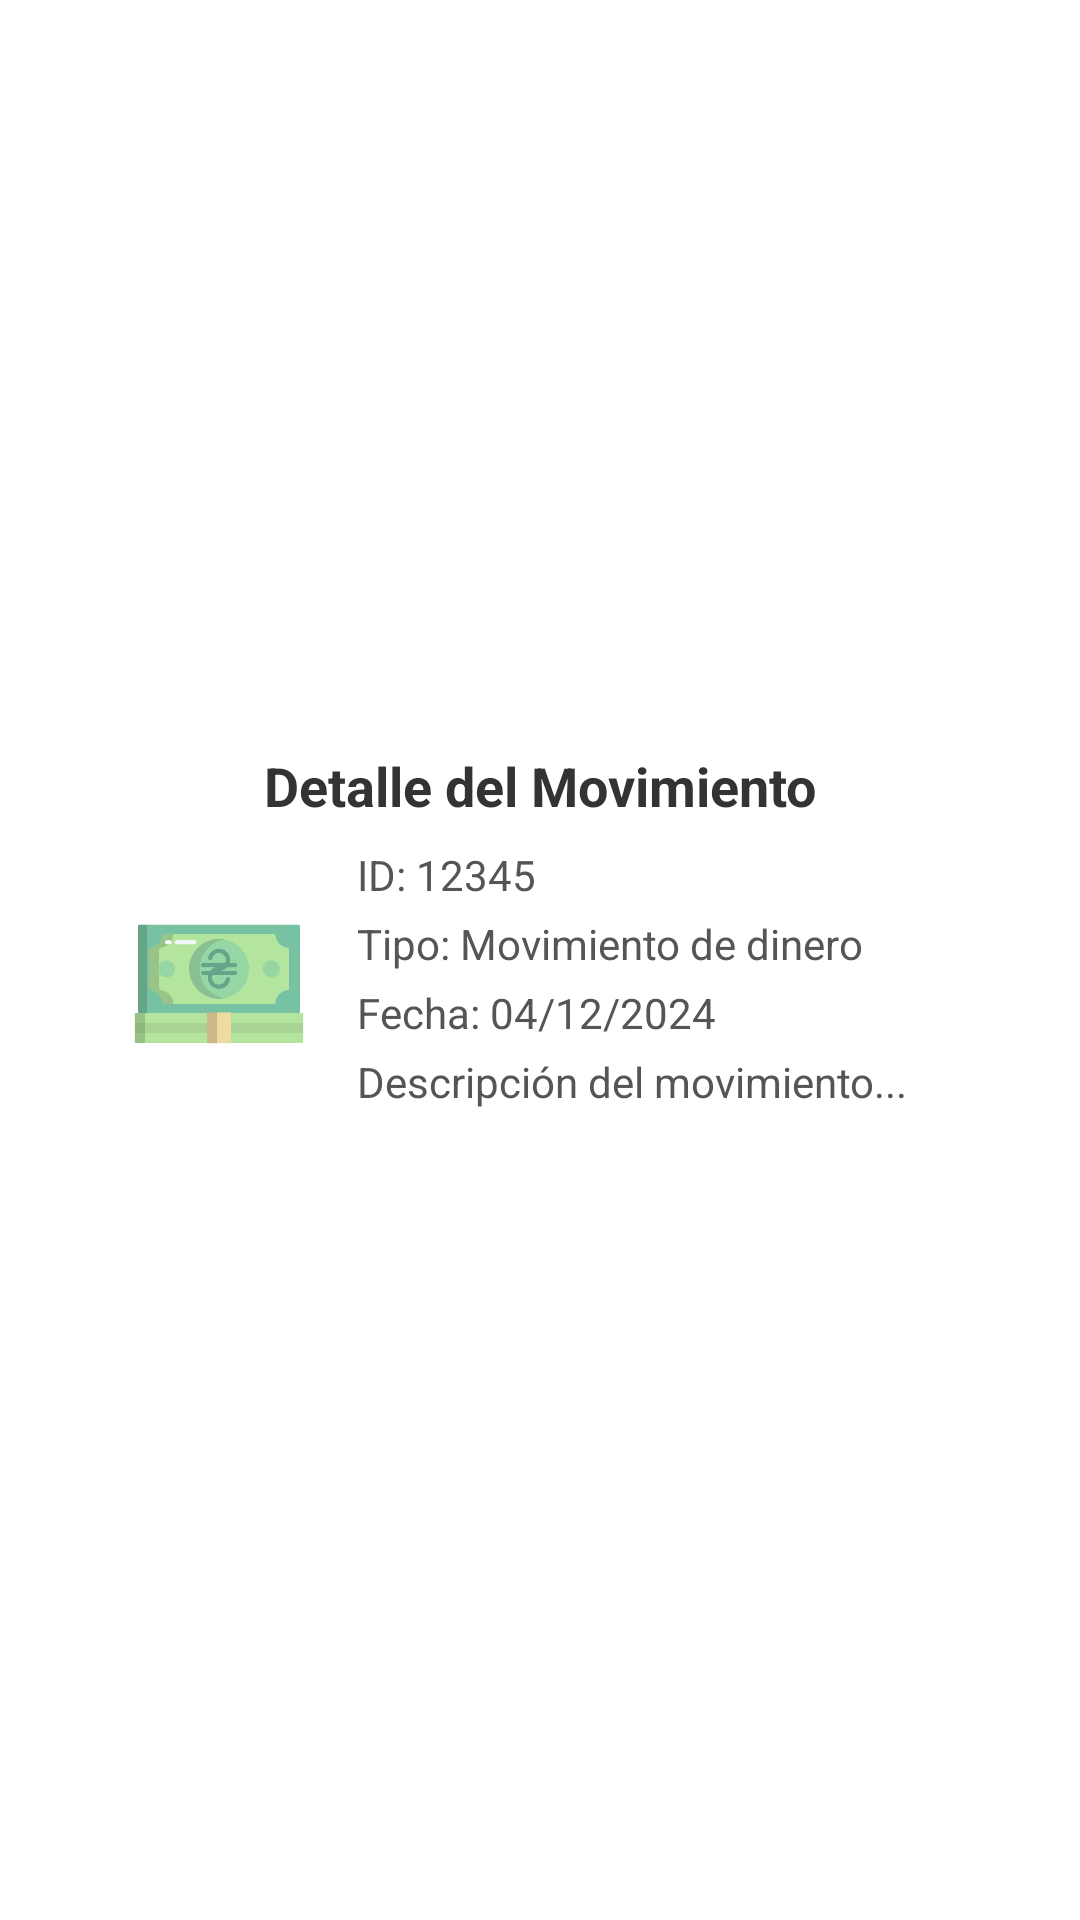

This screen was rendered from an Android layout file. Write that file and the resources it references.
<!-- AndroidManifest.xml: application theme TemaBanco -->
<!-- res/layout/dialog_movimiento.xml -->
<LinearLayout xmlns:android="http://schemas.android.com/apk/res/android"
    android:layout_width="match_parent"
    android:layout_height="wrap_content"
    android:gravity="center"
    android:orientation="vertical"
    android:padding="3dp">

    
    <LinearLayout
        android:layout_width="match_parent"
        android:layout_height="wrap_content"
        android:layout_margin="24dp"
        android:background="@color/design_default_color_background"
        android:gravity="center"
        android:orientation="vertical"
        android:padding="16dp">

        
        <TextView
            android:id="@+id/tituloMovimiento"
            android:layout_width="wrap_content"
            android:layout_height="wrap_content"
            android:layout_marginBottom="8dp"
            android:text="Detalle del Movimiento"
            android:textColor="#333333"
            android:textSize="18sp"
            android:textStyle="bold" />

        
        <LinearLayout
            android:layout_width="match_parent"
            android:layout_height="wrap_content"
            android:layout_marginBottom="16dp"
            android:gravity="start"
            android:orientation="horizontal">

            
            <ImageView
                android:id="@+id/imagenCancion"
                android:layout_width="60dp"
                android:layout_height="60dp"
                android:layout_gravity="center"
                android:layout_marginEnd="16dp"
                android:src="@drawable/money" />

            
            <LinearLayout
                android:layout_width="wrap_content"
                android:layout_height="wrap_content"
                android:orientation="vertical">

                
                <TextView
                    android:id="@+id/idMovimiento"
                    android:layout_width="wrap_content"
                    android:layout_height="wrap_content"
                    android:layout_marginBottom="4dp"
                    android:text="ID: 12345"
                    android:textColor="#555555"
                    android:textSize="14sp" />

                
                <TextView
                    android:id="@+id/tipoMovimiento"
                    android:layout_width="wrap_content"
                    android:layout_height="wrap_content"
                    android:layout_marginBottom="4dp"
                    android:text="Tipo: Movimiento de dinero"
                    android:textColor="#555555"
                    android:textSize="14sp" />

                
                <TextView
                    android:id="@+id/fechaMovimiento"
                    android:layout_width="wrap_content"
                    android:layout_height="wrap_content"
                    android:layout_marginBottom="4dp"
                    android:text="Fecha: 04/12/2024"
                    android:textColor="#555555"
                    android:textSize="14sp" />

                
                <TextView
                    android:id="@+id/descripcionMovimiento"
                    android:layout_width="wrap_content"
                    android:layout_height="wrap_content"
                    android:layout_marginBottom="4dp"
                    android:text="Descripción del movimiento..."
                    android:textColor="#555555"
                    android:textSize="14sp" />
            </LinearLayout>
        </LinearLayout>

    </LinearLayout>
</LinearLayout>
<!-- resources referenced by this layout -->
<resources>
  <!-- drawable money: png bitmap (drawable, 14825 bytes) -->
  <style name="TemaBanco" parent="Theme.MaterialComponents.Light.NoActionBar">
          <item name="colorPrimary">@color/primary</item>
          <item name="fontFamily">@font/robotobold</item>
  
          
          <item name="materialButtonStyle">@style/CustomMaterialButton</item>
          
          <item name="bottomAppBarStyle">@style/CustomBottomAppBar</item>
          <item name="appBarLayoutStyle">@style/CustomAppBarLayout</item>
          <item name="textInputStyle">@style/CustomTextAppearance</item>
          <item name="android:windowTranslucentStatus">true</item>
      </style>
  <color name="primary">#406272</color>
  <style name="CustomMaterialButton" parent="Widget.MaterialComponents.Button">
          <item name="backgroundTint">@color/buttons</item>
      </style>
  <style name="CustomBottomAppBar" parent="Widget.MaterialComponents.BottomAppBar">
          <item name="backgroundTint">@color/appbar</item>
      </style>
  <style name="CustomAppBarLayout" parent="Widget.MaterialComponents.AppBarLayout.Primary">
          <item name="backgroundColor">@color/appbar</item>
      </style>
  <style name="CustomTextAppearance" parent="TextAppearance.MaterialComponents.Body1">
          <item name="android:textColor">@color/white
          </item> 
          <item name="android:textSize">16sp
          </item> 
      </style>
  <color name="buttons">#5A6D7E</color>
  <color name="appbar">#2A3B47</color>
  <color name="white">#FFFFFFFF</color>
</resources>
